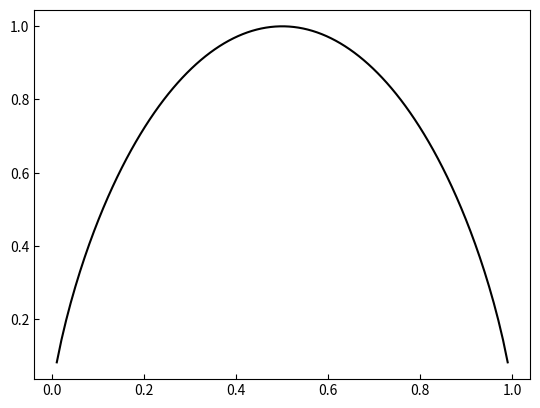

Write the Python code that produced this figure.
import numpy as np
import matplotlib.pyplot as plt


def visualization():
    p = np.linspace(0, 1, 100)
    q = 1 - p
    h = -1. * (p * np.log2(p) + q * np.log2(q))
    plt.rcParams['ytick.direction'] = 'in'  # 刻度向内
    plt.rcParams['xtick.direction'] = 'in'  # 刻度向内
    plt.plot(p, h, c='black')
    plt.show()


if __name__ == '__main__':
    visualization()
